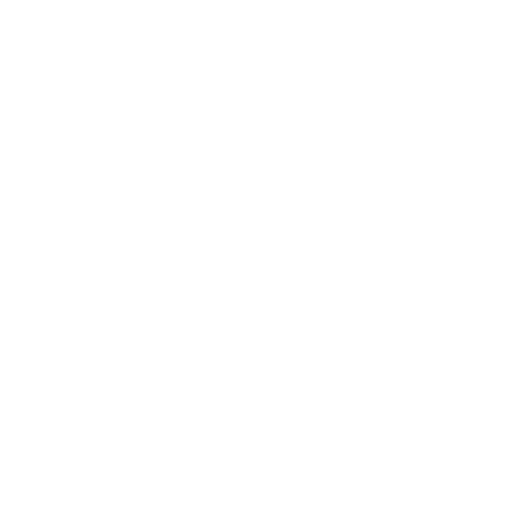
t = 0.00 s
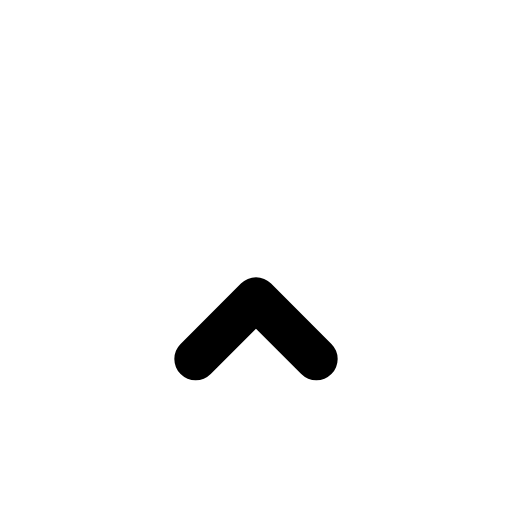
t = 0.15 s
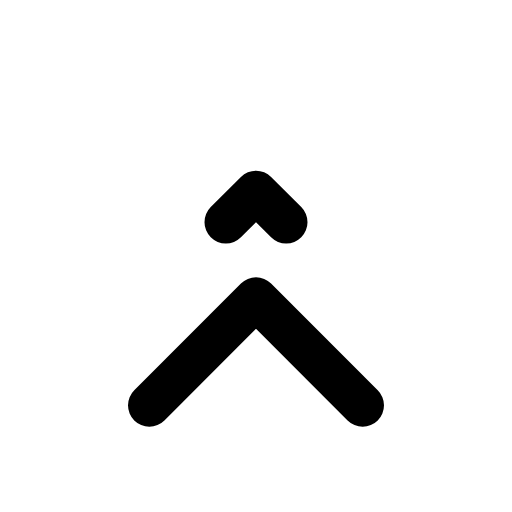
t = 0.38 s
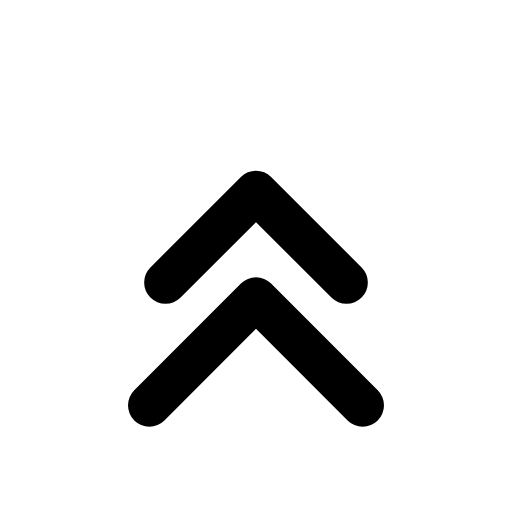
t = 0.53 s
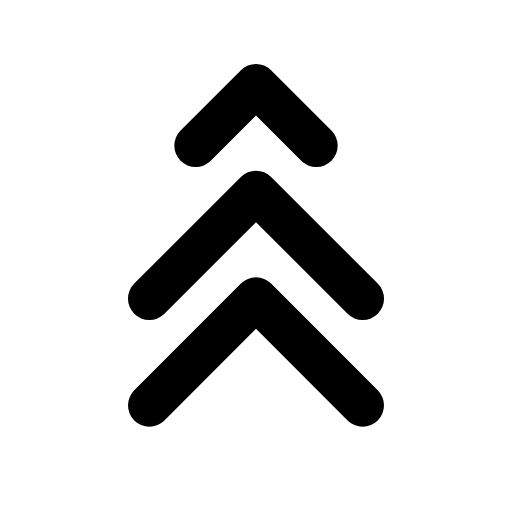
t = 0.75 s
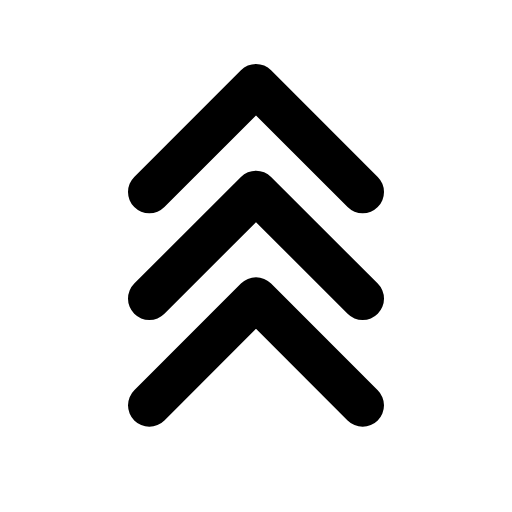
t = 0.90 s

The animated SVG that drew these frames (rendered in a browser with its animation timeline set to each time). Animation: 3 SMIL elements (animate=3); one cycle of 0.90 s.

<svg xmlns="http://www.w3.org/2000/svg" width="24" height="24" viewBox="0 0 24 24">
	<g transform="rotate(-90 12 12) translate(24 0) scale(-1 1)">
		<g fill="none" stroke="currentColor" stroke-width="2" stroke-linecap="round" stroke-linejoin="round" stroke-dasharray="8">
			<path d="M14 12L19 7M14 12L19 17" stroke-dashoffset="8">
				<animate attributeName="stroke-dashoffset" values="8;0" dur="0.3s" fill="freeze" />
			</path>
			<path d="M9 12L14 7M9 12L14 17" stroke-dashoffset="8">
				<animate attributeName="stroke-dashoffset" values="8;0" begin="0.3s" dur="0.3s" fill="freeze" />
			</path>
			<path d="M4 12L9 7M4 12L9 17" stroke-dashoffset="8">
				<animate attributeName="stroke-dashoffset" values="8;0" begin="0.6s" dur="0.3s" fill="freeze" />
			</path>
		</g>
	</g>
</svg>
